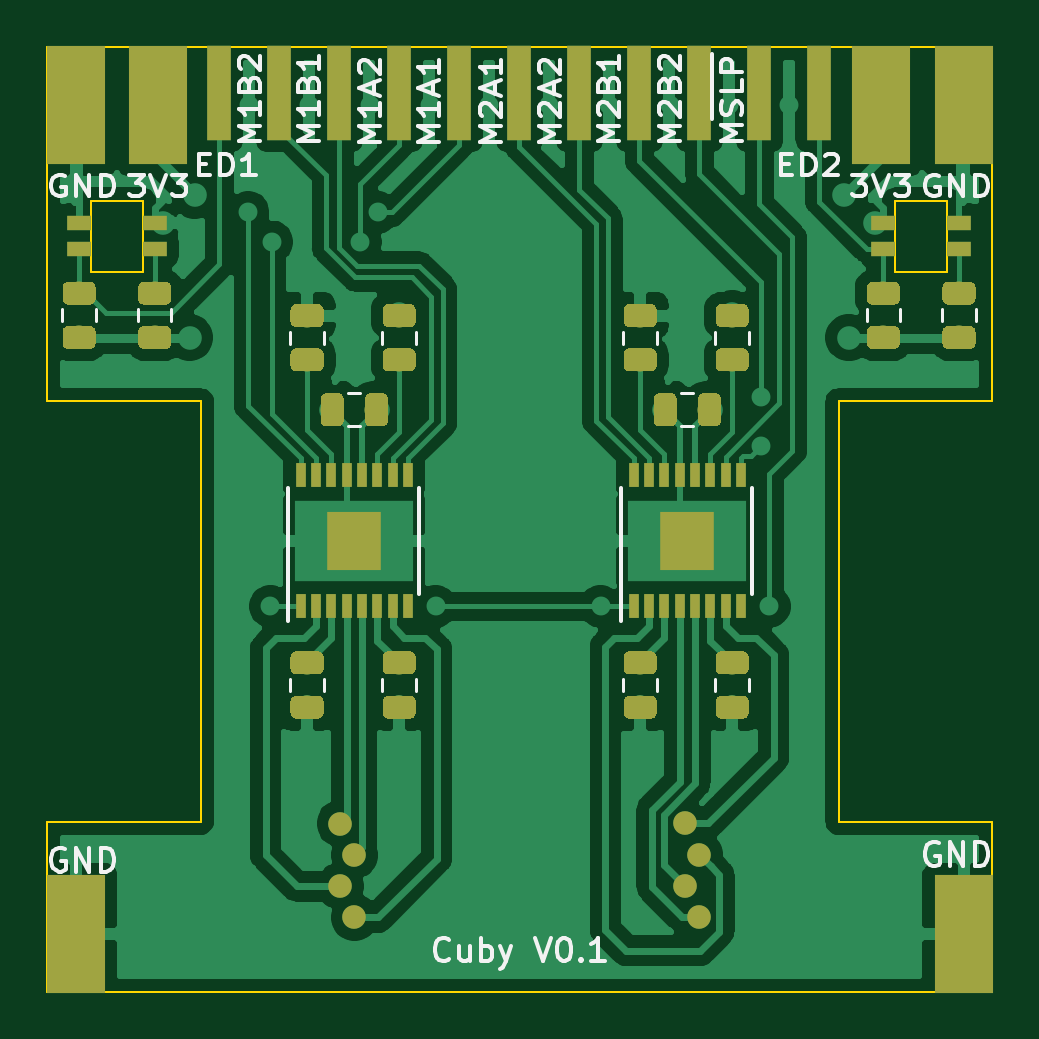
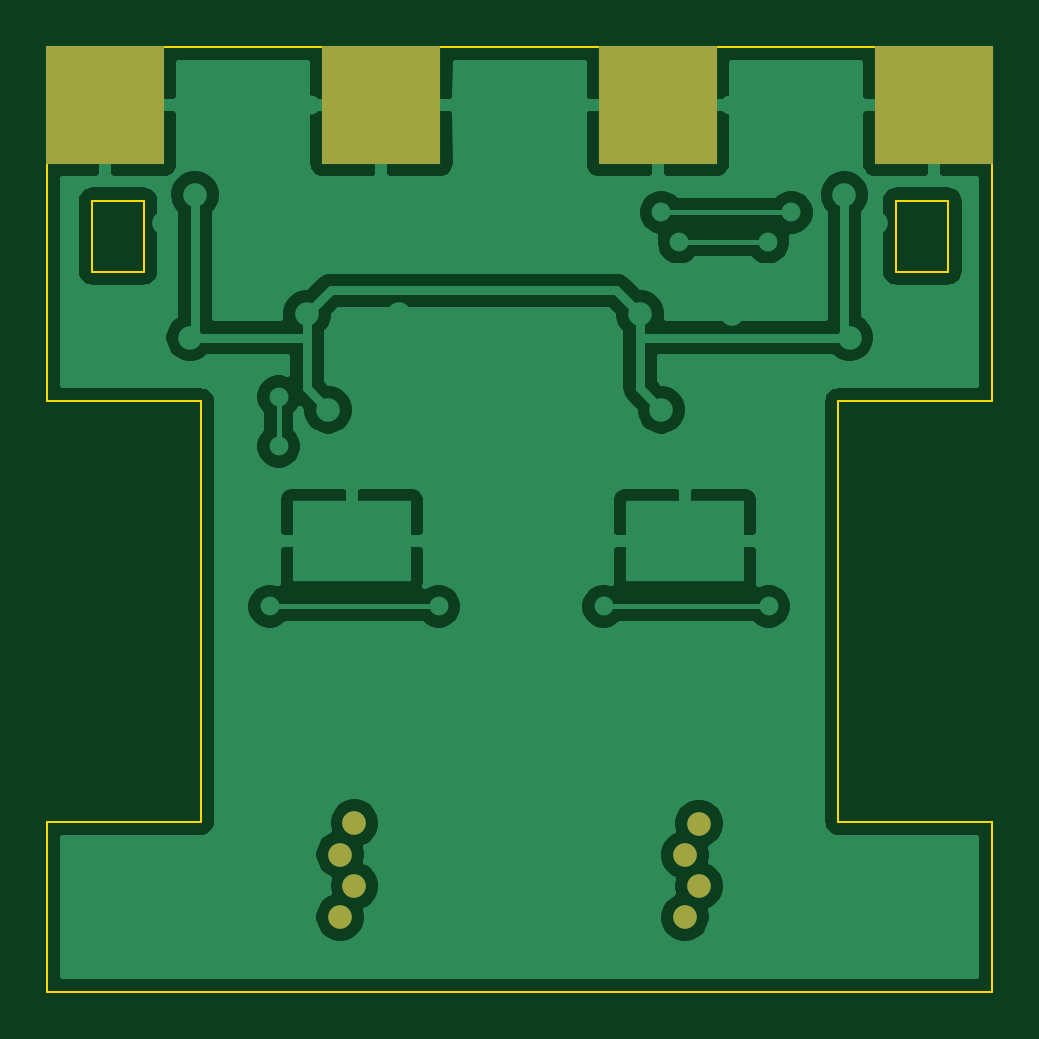
Circuit board: 6 layer files. Board 40.0 x 40.0 mm.
- bottom_copper: Bottom-B_Cu.gbr (56264 bytes)
- bottom_mask: Bottom-B_Mask.gbr (858 bytes)
- outline: Bottom-Edge_Cuts.gbr (1491 bytes)
- top_copper: Bottom-F_Cu.gbr (134014 bytes)
- top_mask: Bottom-F_Mask.gbr (53404 bytes)
- top_silk: Bottom-F_SilkS.gbr (18863 bytes)

=== bottom_copper: Bottom-B_Cu.gbr (56264 bytes, source omitted) ===
=== bottom_mask: Bottom-B_Mask.gbr ===
G04 #@! TF.GenerationSoftware,KiCad,Pcbnew,(5.1.4)-1*
G04 #@! TF.CreationDate,2019-10-10T18:21:12+02:00*
G04 #@! TF.ProjectId,Bottom,426f7474-6f6d-42e6-9b69-6361645f7063,rev?*
G04 #@! TF.SameCoordinates,Original*
G04 #@! TF.FileFunction,Soldermask,Bot*
G04 #@! TF.FilePolarity,Negative*
%FSLAX46Y46*%
G04 Gerber Fmt 4.6, Leading zero omitted, Abs format (unit mm)*
G04 Created by KiCad (PCBNEW (5.1.4)-1) date 2019-10-10 18:21:12*
%MOMM*%
%LPD*%
G04 APERTURE LIST*
%ADD10C,1.000000*%
%ADD11R,5.000000X5.000000*%
G04 APERTURE END LIST*
D10*
X179990000Y-113505000D03*
X179990000Y-110855000D03*
X180590000Y-114830000D03*
X180590000Y-112180000D03*
X166010000Y-112195000D03*
X166010000Y-114845000D03*
X165410000Y-110870000D03*
X165410000Y-113520000D03*
D11*
X167150000Y-80450000D03*
X178850000Y-80450000D03*
X155450000Y-80450000D03*
X190550000Y-80450000D03*
M02*

=== outline: Bottom-Edge_Cuts.gbr ===
G04 #@! TF.GenerationSoftware,KiCad,Pcbnew,(5.1.4)-1*
G04 #@! TF.CreationDate,2019-10-10T18:21:12+02:00*
G04 #@! TF.ProjectId,Bottom,426f7474-6f6d-42e6-9b69-6361645f7063,rev?*
G04 #@! TF.SameCoordinates,Original*
G04 #@! TF.FileFunction,Profile,NP*
%FSLAX46Y46*%
G04 Gerber Fmt 4.6, Leading zero omitted, Abs format (unit mm)*
G04 Created by KiCad (PCBNEW (5.1.4)-1) date 2019-10-10 18:21:12*
%MOMM*%
%LPD*%
G04 APERTURE LIST*
%ADD10C,0.100000*%
G04 APERTURE END LIST*
D10*
X153000000Y-93000000D02*
X159500000Y-93000000D01*
X159500000Y-110800000D02*
X159500000Y-93000000D01*
X153000000Y-110800000D02*
X159500000Y-110800000D01*
X186500000Y-93000000D02*
X193000000Y-93000000D01*
X186500000Y-110800000D02*
X186500000Y-93000000D01*
X193000000Y-110800000D02*
X186500000Y-110800000D01*
X153000000Y-118000000D02*
X153000000Y-110800000D01*
X193000000Y-118000000D02*
X193000000Y-110800000D01*
X153000000Y-93000000D02*
X153000000Y-78000000D01*
X193000000Y-78000000D02*
X193000000Y-93000000D01*
X193000000Y-118000000D02*
X153000000Y-118000000D01*
X153000000Y-78000000D02*
X193000000Y-78000000D01*
X188900000Y-87500000D02*
X188900000Y-84500000D01*
X191100000Y-87500000D02*
X188900000Y-87500000D01*
X191100000Y-84500000D02*
X191100000Y-87500000D01*
X188900000Y-84500000D02*
X191100000Y-84500000D01*
X154850000Y-87500000D02*
X154850000Y-84500000D01*
X157050000Y-87500000D02*
X154850000Y-87500000D01*
X157050000Y-84500000D02*
X157050000Y-87500000D01*
X154850000Y-84500000D02*
X157050000Y-84500000D01*
M02*

=== top_copper: Bottom-F_Cu.gbr (134014 bytes, source omitted) ===
=== top_mask: Bottom-F_Mask.gbr (53404 bytes, source omitted) ===
=== top_silk: Bottom-F_SilkS.gbr (18863 bytes, source omitted) ===
